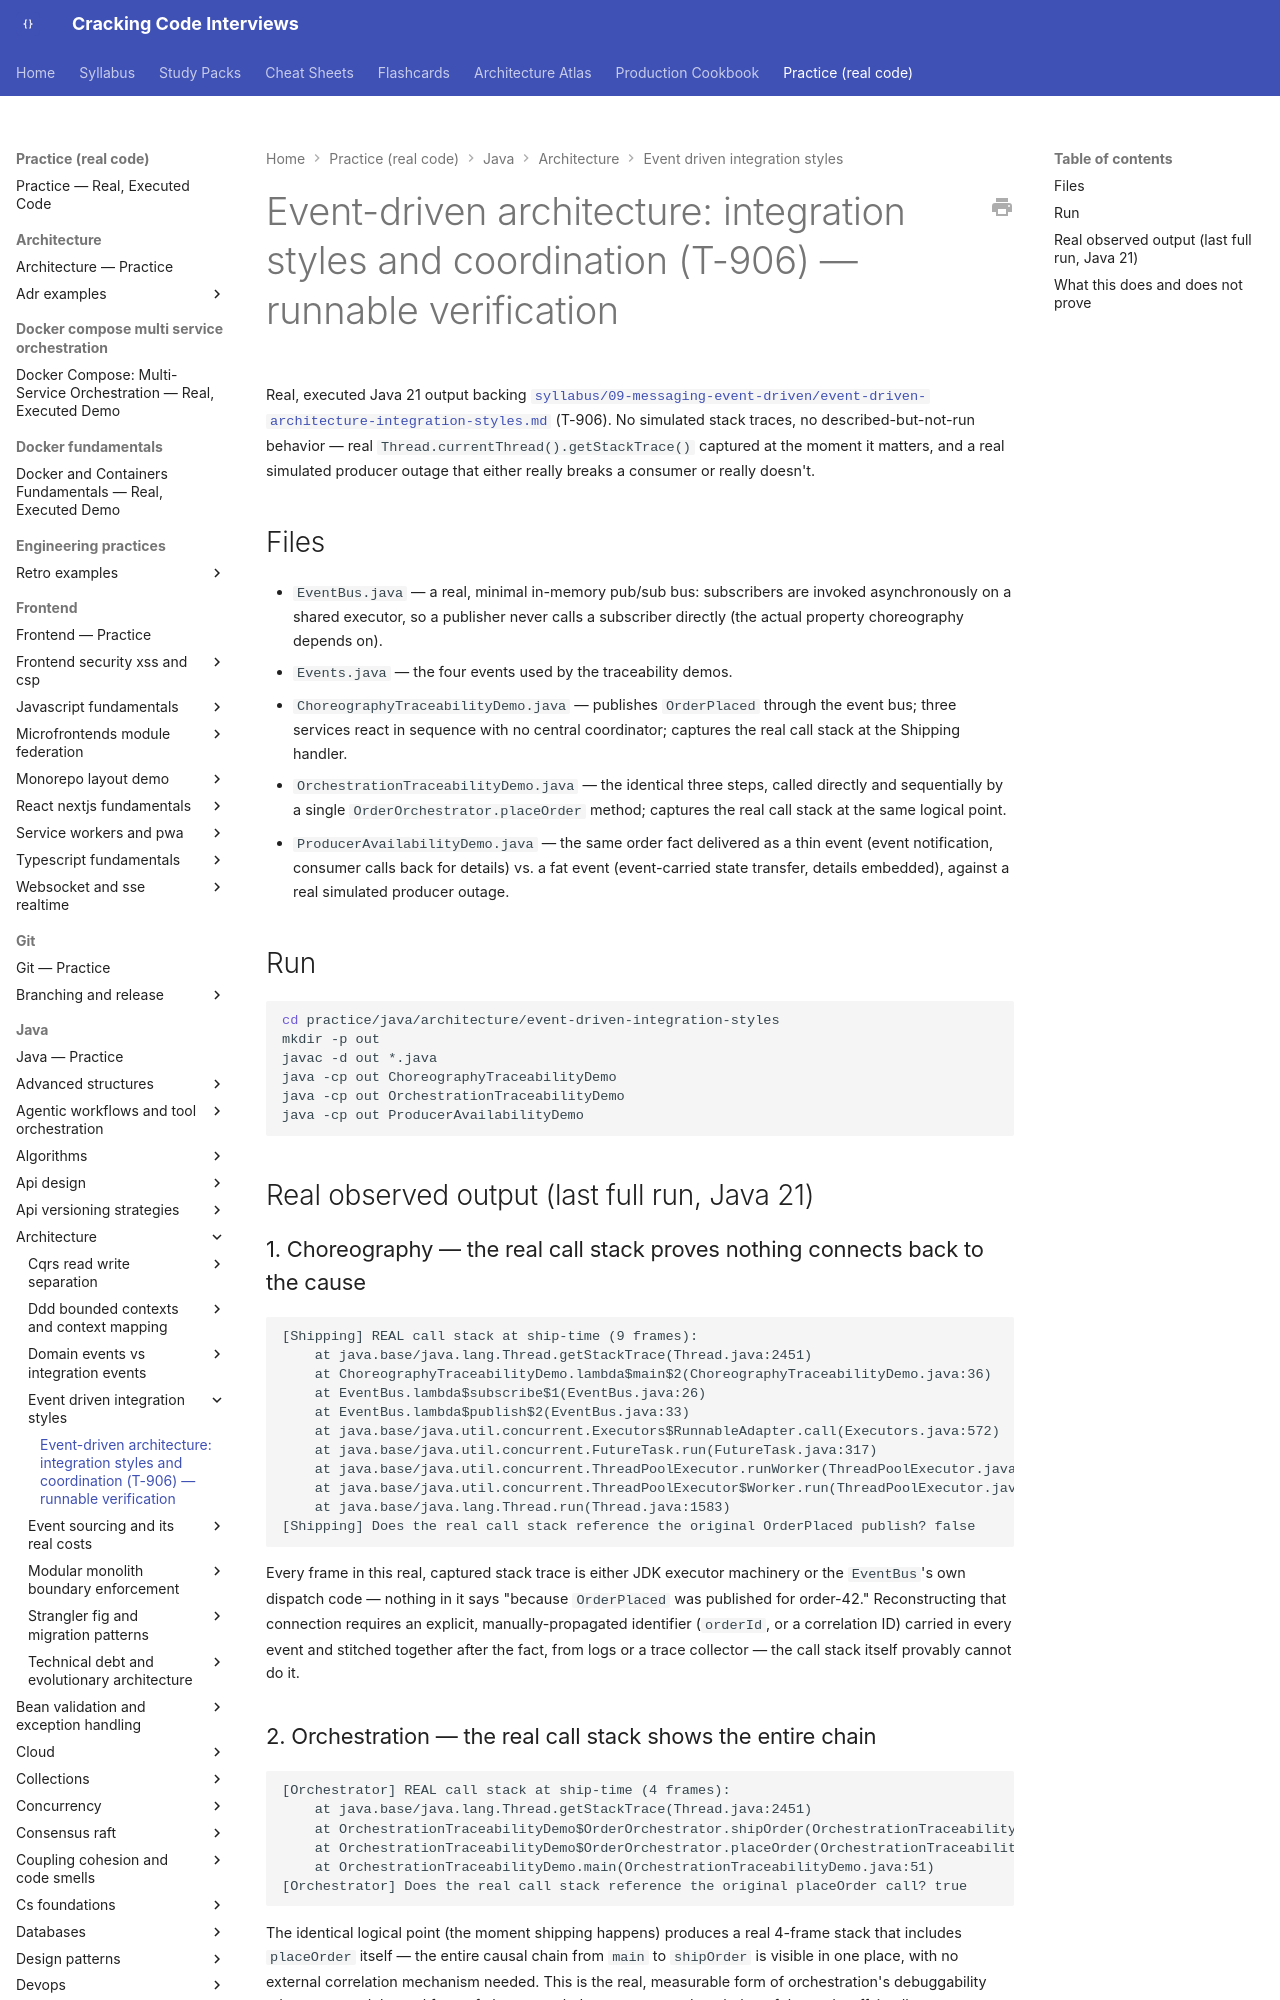

repository: JuanMelendres/cracking-code-interviews · page: practice/java/architecture/event-driven-integration-styles/index.html · generator: mkdocs

# Event-driven architecture: integration styles and coordination (T-906) — runnable verification

Real, executed Java 21 output backing
[`syllabus/09-messaging-event-driven/event-driven-architecture-integration-styles.md`](../../../../syllabus/09-messaging-event-driven/event-driven-architecture-integration-styles.md)
(T-906). No simulated stack traces, no described-but-not-run behavior — real
`Thread.currentThread().getStackTrace()` captured at the moment it matters, and a real
simulated producer outage that either really breaks a consumer or really doesn't.

## Files

- `EventBus.java` — a real, minimal in-memory pub/sub bus: subscribers are invoked
  asynchronously on a shared executor, so a publisher never calls a subscriber
  directly (the actual property choreography depends on).
- `Events.java` — the four events used by the traceability demos.
- `ChoreographyTraceabilityDemo.java` — publishes `OrderPlaced` through the event bus;
  three services react in sequence with no central coordinator; captures the real
  call stack at the Shipping handler.
- `OrchestrationTraceabilityDemo.java` — the identical three steps, called directly and
  sequentially by a single `OrderOrchestrator.placeOrder` method; captures the real
  call stack at the same logical point.
- `ProducerAvailabilityDemo.java` — the same order fact delivered as a thin event
  (event notification, consumer calls back for details) vs. a fat event
  (event-carried state transfer, details embedded), against a real simulated producer
  outage.

## Run

```bash
cd practice/java/architecture/event-driven-integration-styles
mkdir -p out
javac -d out *.java
java -cp out ChoreographyTraceabilityDemo
java -cp out OrchestrationTraceabilityDemo
java -cp out ProducerAvailabilityDemo
```

## Real observed output (last full run, Java 21)
